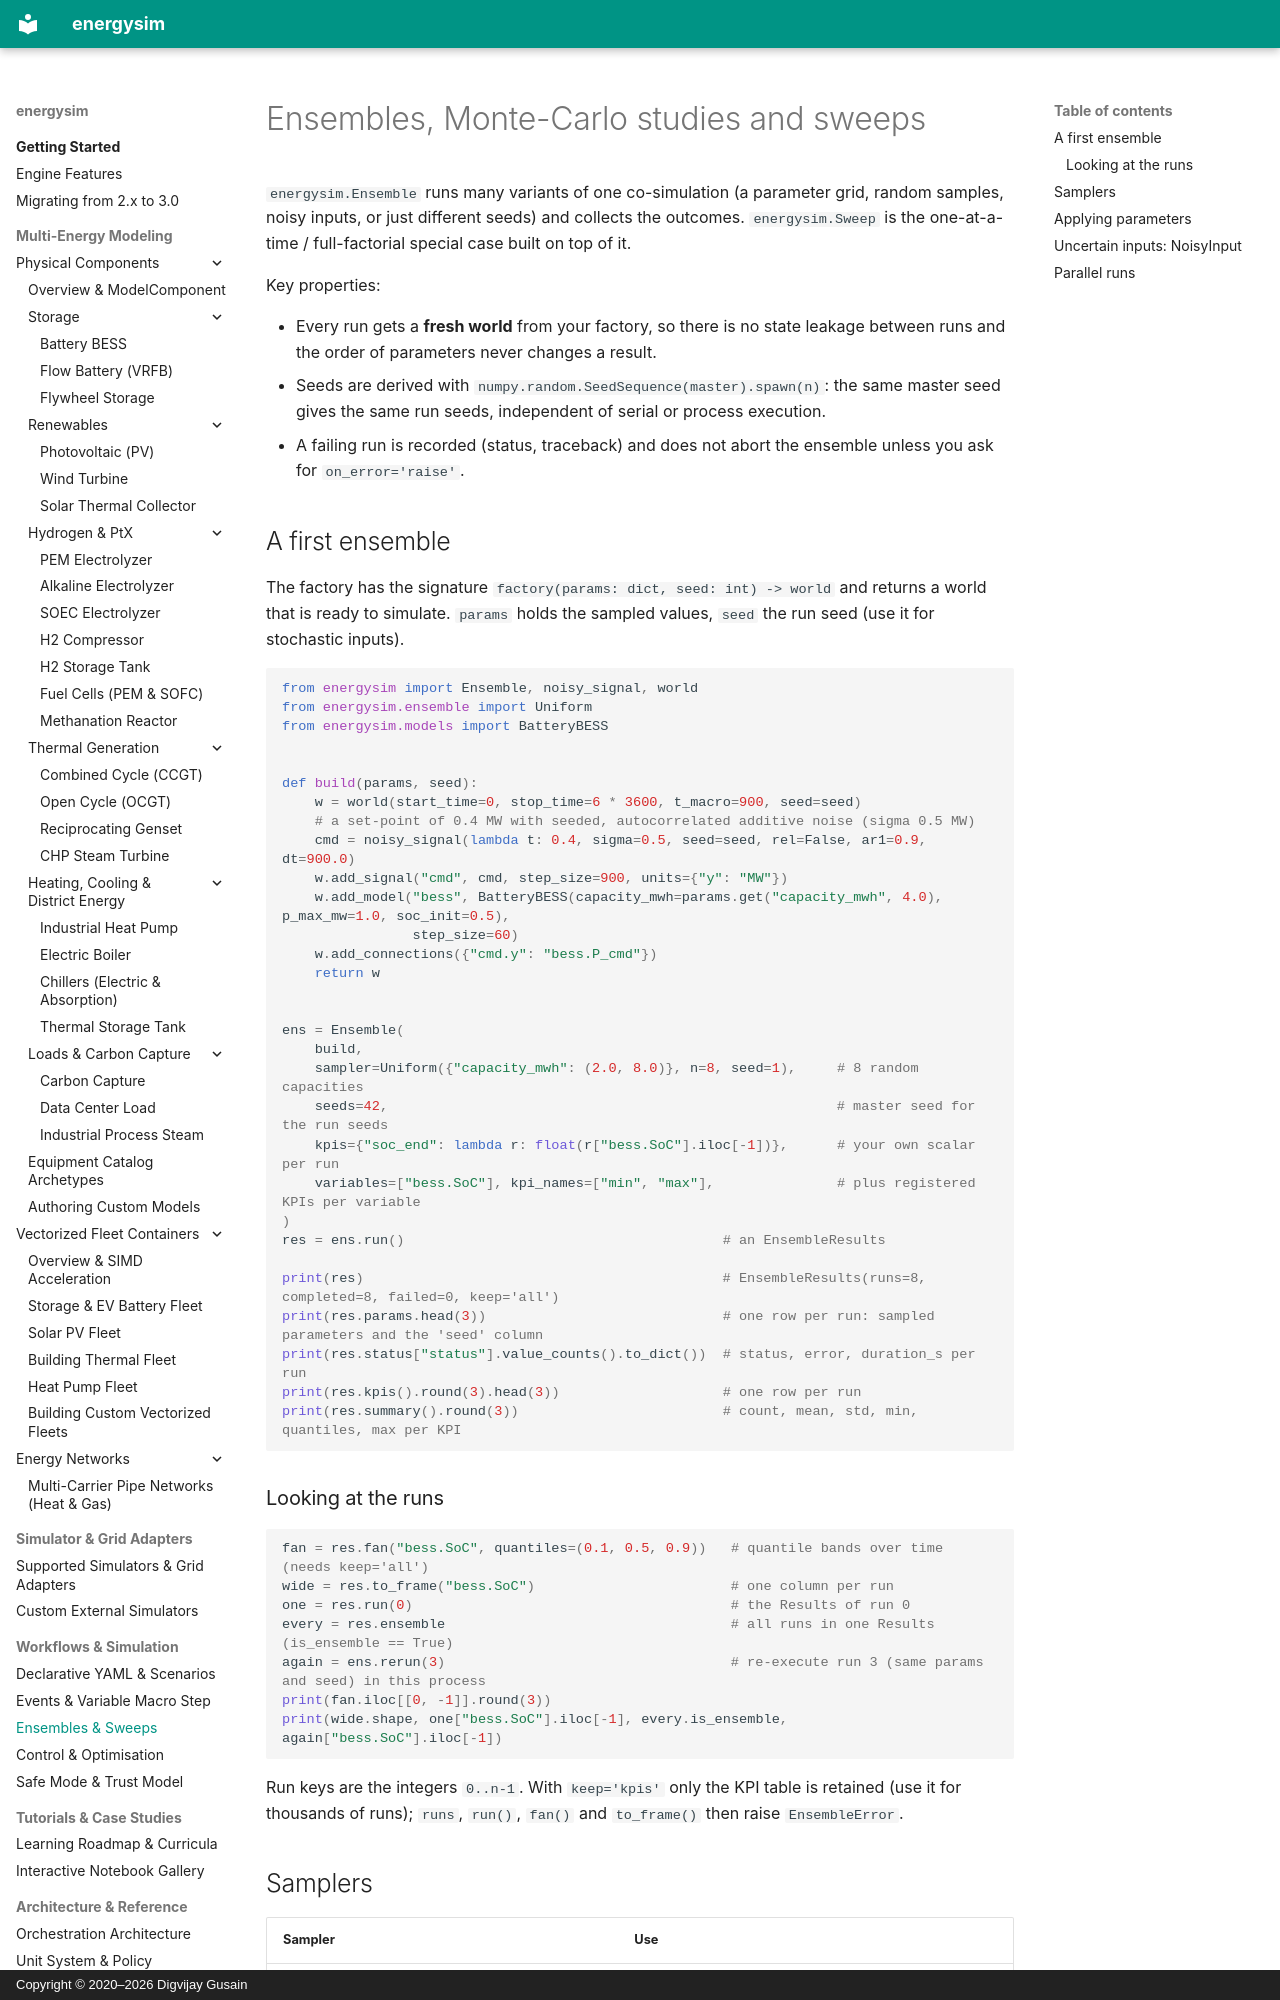

repository: dgusain1/energysim · page: ensemble/index.html · generator: mkdocs · copyright: Copyright © 2020–2026 Digvijay Gusain

# Ensembles, Monte-Carlo studies and sweeps

`energysim.Ensemble` runs many variants of one co-simulation (a parameter grid, random samples, noisy inputs, or
just different seeds) and collects the outcomes. `energysim.Sweep` is the one-at-a-time / full-factorial special case
built on top of it.

Key properties:

* Every run gets a **fresh world** from your factory, so there is no state leakage between runs and the order of
  parameters never changes a result.
* Seeds are derived with `numpy.random.SeedSequence(master).spawn(n)`: the same master seed gives the same run
  seeds, independent of serial or process execution.
* A failing run is recorded (status, traceback) and does not abort the ensemble unless you ask for
  `on_error='raise'`.

## A first ensemble

The factory has the signature `factory(params: dict, seed: int) -> world` and returns a world that is ready to
simulate. `params` holds the sampled values, `seed` the run seed (use it for stochastic inputs).

```python
from energysim import Ensemble, noisy_signal, world
from energysim.ensemble import Uniform
from energysim.models import BatteryBESS


def build(params, seed):
    w = world(start_time=0, stop_time=6 * 3600, t_macro=900, seed=seed)
    # a set-point of 0.4 MW with seeded, autocorrelated additive noise (sigma 0.5 MW)
    cmd = noisy_signal(lambda t: 0.4, sigma=0.5, seed=seed, rel=False, ar1=0.9, dt=900.0)
    w.add_signal("cmd", cmd, step_size=900, units={"y": "MW"})
    w.add_model("bess", BatteryBESS(capacity_mwh=params.get("capacity_mwh", 4.0), p_max_mw=1.0, soc_init=0.5),
                step_size=60)
    w.add_connections({"cmd.y": "bess.P_cmd"})
    return w


ens = Ensemble(
    build,
    sampler=Uniform({"capacity_mwh": (2.0, 8.0)}, n=8, seed=1),     # 8 random capacities
    seeds=42,                                                       # master seed for the run seeds
    kpis={"soc_end": lambda r: float(r["bess.SoC"].iloc[-1])},      # your own scalar per run
    variables=["bess.SoC"], kpi_names=["min", "max"],               # plus registered KPIs per variable
)
res = ens.run()                                       # an EnsembleResults

print(res)                                            # EnsembleResults(runs=8, completed=8, failed=0, keep='all')
print(res.params.head(3))                             # one row per run: sampled parameters and the 'seed' column
print(res.status["status"].value_counts().to_dict())  # status, error, duration_s per run
print(res.kpis().round(3).head(3))                    # one row per run
print(res.summary().round(3))                         # count, mean, std, min, quantiles, max per KPI
```

### Looking at the runs

```python
fan = res.fan("bess.SoC", quantiles=(0.1, 0.5, 0.9))   # quantile bands over time (needs keep='all')
wide = res.to_frame("bess.SoC")                        # one column per run
one = res.run(0)                                       # the Results of run 0
every = res.ensemble                                   # all runs in one Results (is_ensemble == True)
again = ens.rerun(3)                                   # re-execute run 3 (same params and seed) in this process
print(fan.iloc[[0, -1]].round(3))
print(wide.shape, one["bess.SoC"].iloc[-1], every.is_ensemble, again["bess.SoC"].iloc[-1])
```

Run keys are the integers `0..n-1`. With `keep='kpis'` only the KPI table is retained (use it for thousands of runs);
`runs`, `run()`, `fan()` and `to_frame()` then raise `EnsembleError`.
